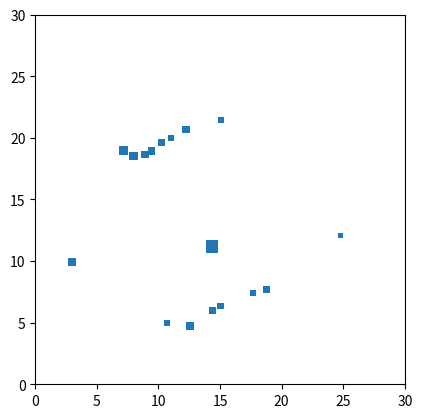

Write Python code to recreate this figure.
import networkx as nx
import numpy as np


def cluster_boxes(boxes):
    graph = nx.Graph()
    for i in range(boxes.shape[0]):
        ioverlap = np.where(np.logical_and(
            np.all(boxes[i, :2] <= boxes[i+1:, 2:], axis=1),
            np.all(boxes[i, 2:] >= boxes[i+1:, :2], axis=1)))[0] + i + 1
        if ioverlap.size > 0:
            ebunch = np.stack(
                [i * np.ones(ioverlap.size, dtype=np.int64), ioverlap]).T
            graph.add_edges_from(ebunch)
        else:
            graph.add_node(i)

    return nx.connected_components(graph)


if __name__ == '__main__':
    boxes = np.array([[0, 0, 5, 6],
        [1, 1, 3, 3], 
        [2, 2, 4, 4], 
        [4, 5, 6, 7],
        [8, 1, 10, 4],
        [9, 3, 11, 5],
        [11, 2, 13, 4]])
    clusters = list(cluster_boxes(boxes))
    print(clusters)

    boxes = np.array([[14.79661574, 21.21601612, 15.30176893, 21.72116931],
        [18.48462587, 7.41137572, 19.03767023, 7.96442009],
        [2.69673224, 9.59842375, 3.32057219, 10.22226371]])
    clusters = list(cluster_boxes(boxes))
    print(clusters)

    boxes = np.array([[6.81938108, 18.65041178, 7.52721282, 19.35824351],
        [10.47957221,  4.74881386, 10.97182461,  5.24106625],
        [13.85465225, 10.67964592, 14.85465225, 11.67964592],
        [ 7.64280886, 18.18693742,  8.34956098, 18.89368953],
        [ 8.59207879, 18.34769795,  9.21301121, 18.96863037],
        [12.26176147,  4.42352969, 12.86341253,  5.02518075],
        [ 9.15      , 18.63943225,  9.75556467, 19.24499692],
        [14.10533103,  5.69170303, 14.68470125,  6.27107324],
        [ 9.97261293, 19.30506776, 10.55050568, 19.88296051],
        [10.80585378, 19.7812637 , 11.28636705, 20.26177698],
        [24.60318075, 11.85      , 25.01565066, 12.26246991],
        [14.78231664,  6.11960893, 15.29557712,  6.63286942],
        [11.95292709, 20.39982668, 12.55003767, 20.99693726],
        [17.46145317,  7.17423254, 17.89978823,  7.6125676 ],
        [14.79661574, 21.21601612, 15.30176893, 21.72116931],
        [18.48462587,  7.41137572, 19.03767023,  7.96442009],
        [ 2.69673224,  9.59842375,  3.32057219, 10.22226371]])
    
    import matplotlib.pyplot as plt
    import matplotlib.patches as pat
    fig = plt.figure()
    ax = fig.add_subplot(111, aspect='equal')
    for b in boxes:
        ax.add_patch(pat.Rectangle(b[:2], b[2]-b[0], b[3]-b[1]))
    plt.xlim([0, 30])
    plt.ylim([0, 30])
    plt.show()
    clusters = list(cluster_boxes(boxes))
    print(clusters)
